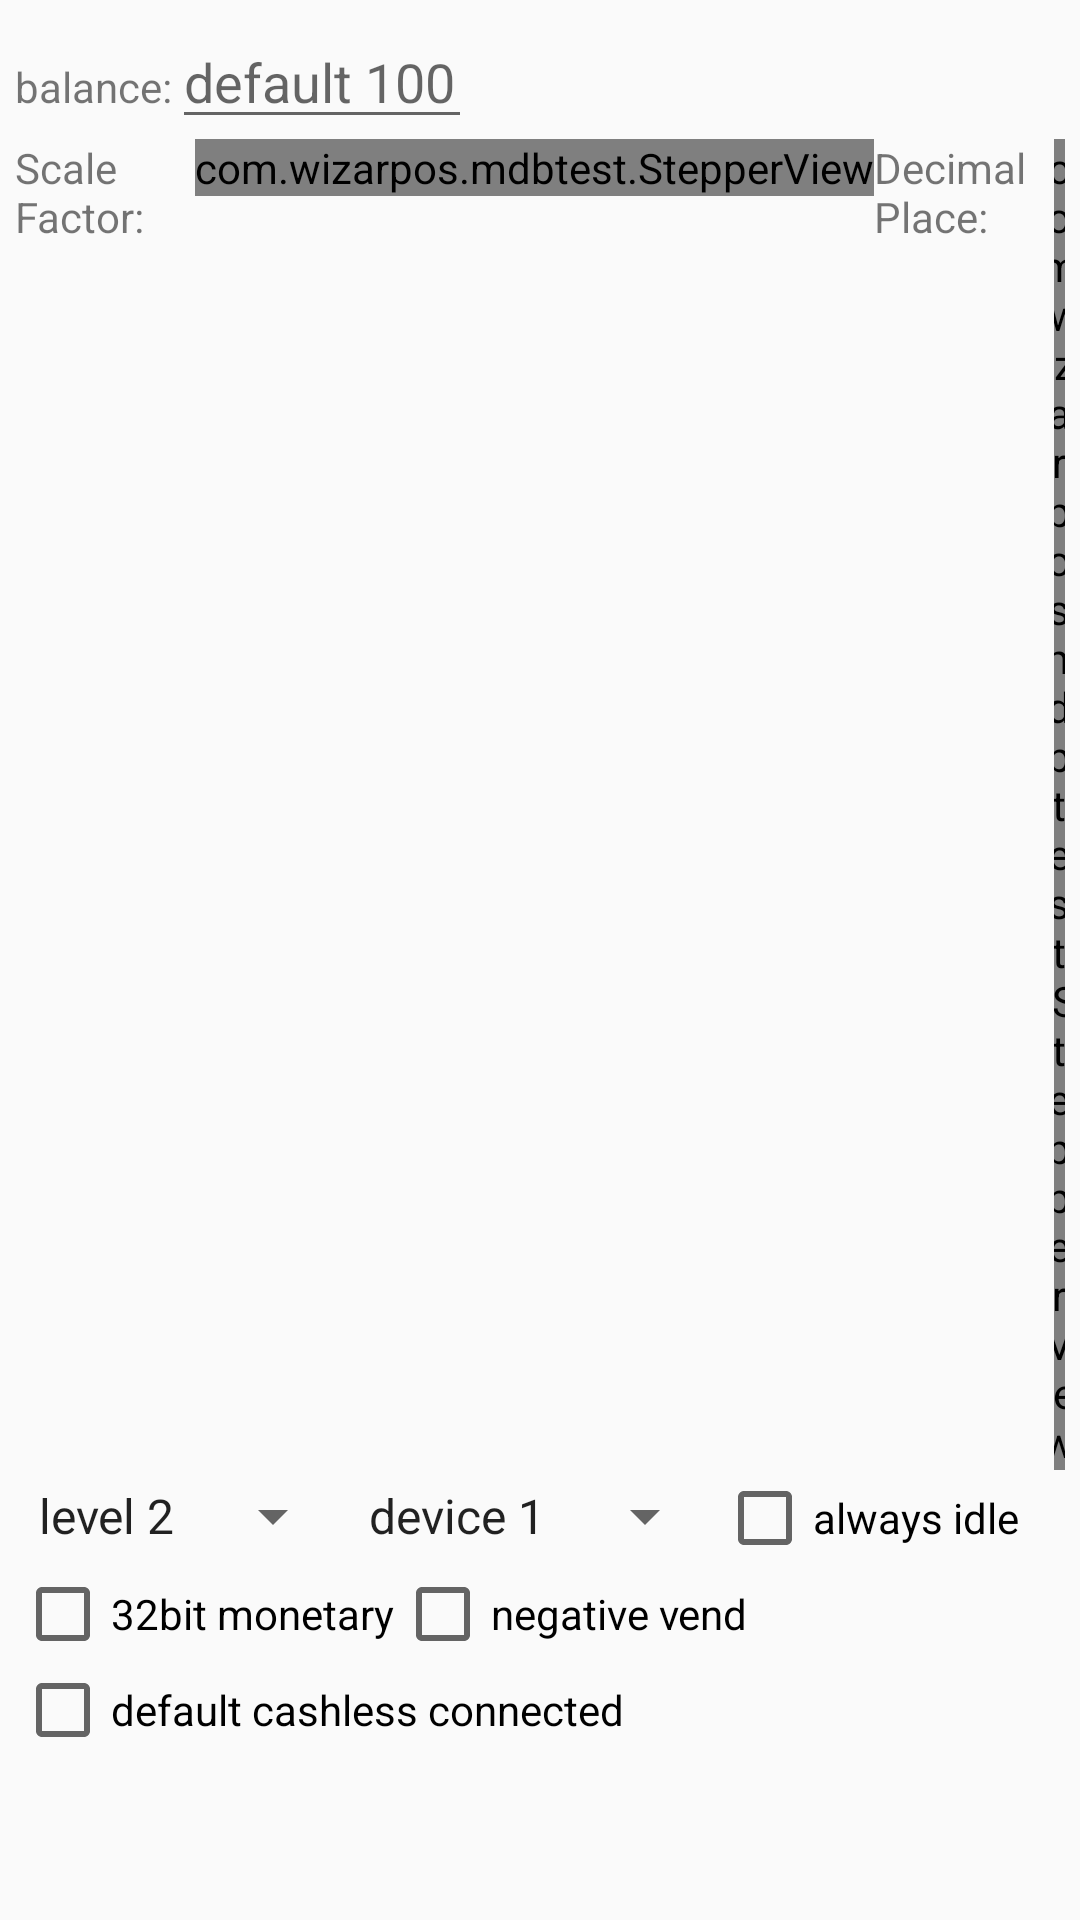

Android layout source for this screen:
<!-- AndroidManifest.xml: application theme Theme.MDBTransaction -->
<!-- res/layout/fragment_transaction.xml -->
<?xml version="1.0" encoding="utf-8"?>
<LinearLayout xmlns:android="http://schemas.android.com/apk/res/android"
    android:layout_width="match_parent"
    android:layout_height="@dimen/fragment_height_transaction"
    android:orientation="vertical"
    android:focusable="true"
    android:focusableInTouchMode="true"
    android:padding="5dp">


    <LinearLayout
        android:layout_width="wrap_content"
        android:layout_height="wrap_content"
        android:orientation="horizontal">
        <Button
            android:id="@+id/btn_set_balance"
            android:layout_width="wrap_content"
            android:layout_height="wrap_content"
            android:text="set balance"
            android:textAllCaps="false"
            android:visibility="gone"/>
        <TextView
            android:id="@+id/textView5"
            android:layout_width="wrap_content"
            android:layout_height="wrap_content"
            android:text="balance:" />
        <EditText
            android:id="@+id/et_balance"
            android:layout_width="100dp"
            android:layout_height="wrap_content"
            android:imeOptions="actionDone"
            android:singleLine="true"
            android:hint="default 100"
            />
    </LinearLayout>

    <LinearLayout
        android:layout_width="wrap_content"
        android:layout_height="wrap_content">
        <TextView
            android:id="@+id/tv_balanceX"
            android:layout_width="60dp"
            android:layout_height="wrap_content"
            android:text="Scale Factor:"/>

        <com.wizarpos.mdbtest.StepperView
            android:id="@+id/sv_balanceX"
            android:layout_width="wrap_content"
            android:layout_height="wrap_content"
            />

        <TextView
            android:id="@+id/tv_balanceY"
            android:layout_width="60dp"
            android:layout_height="wrap_content"
            android:text="Decimal Place:"/>

        <com.wizarpos.mdbtest.StepperView
            android:id="@+id/sv_balanceY"
            android:layout_width="wrap_content"
            android:layout_height="wrap_content"
            />

    </LinearLayout>
    
    <LinearLayout
        android:layout_width="wrap_content"
        android:layout_height="wrap_content">

        <TextView
            android:id="@+id/tv_mdb_level"
            android:layout_width="wrap_content"
            android:layout_height="wrap_content"
            android:text="mdb level:"
            android:visibility="gone"/>
        <Spinner
            android:id="@+id/spn_mdb_level"
            android:layout_width="110dp"
            android:layout_height="wrap_content"
            android:entries="@array/spn_mdb_level" />
        <Spinner
            android:id="@+id/spn_device_type"
            android:layout_width="124dp"
            android:layout_height="wrap_content"
            android:entries="@array/spn_device_type" />
        <CheckBox
            android:id="@+id/cb_always_idle"
            android:layout_width="wrap_content"
            android:layout_height="wrap_content"
            android:text="always idle" />
    </LinearLayout>

    <LinearLayout
        android:layout_width="wrap_content"
        android:layout_height="wrap_content">
        <CheckBox
            android:id="@+id/cb_32bit_monetary"
            android:layout_width="wrap_content"
            android:layout_height="wrap_content"
            android:text="32bit monetary" />

        <CheckBox
            android:id="@+id/cb_negative_vend"
            android:layout_width="wrap_content"
            android:layout_height="wrap_content"
            android:text="negative vend" />
    </LinearLayout>

    <LinearLayout
        android:layout_width="wrap_content"
        android:layout_height="wrap_content">
    <CheckBox
        android:id="@+id/cb_default_active"
        android:layout_width="wrap_content"
        android:layout_height="wrap_content"
        android:text="default cashless connected" />
    </LinearLayout>

</LinearLayout>
<!-- resources referenced by this layout -->
<resources>
  <string-array name="spn_device_type">
          <item>device 1</item>
          <item>device 2</item>
      </string-array>
  <string-array name="spn_mdb_level">
          <item>level 2</item>
          <item>level 3</item>
      </string-array>
  <dimen name="fragment_height_transaction">220dp</dimen>
  <style name="Theme.MDBTransaction" parent="Base.Theme.MDBTransaction" />
  <style name="Base.Theme.MDBTransaction" parent="Theme.AppCompat.DayNight.NoActionBar">
          <item name="android:windowTranslucentStatus">true</item>
      </style>
</resources>
